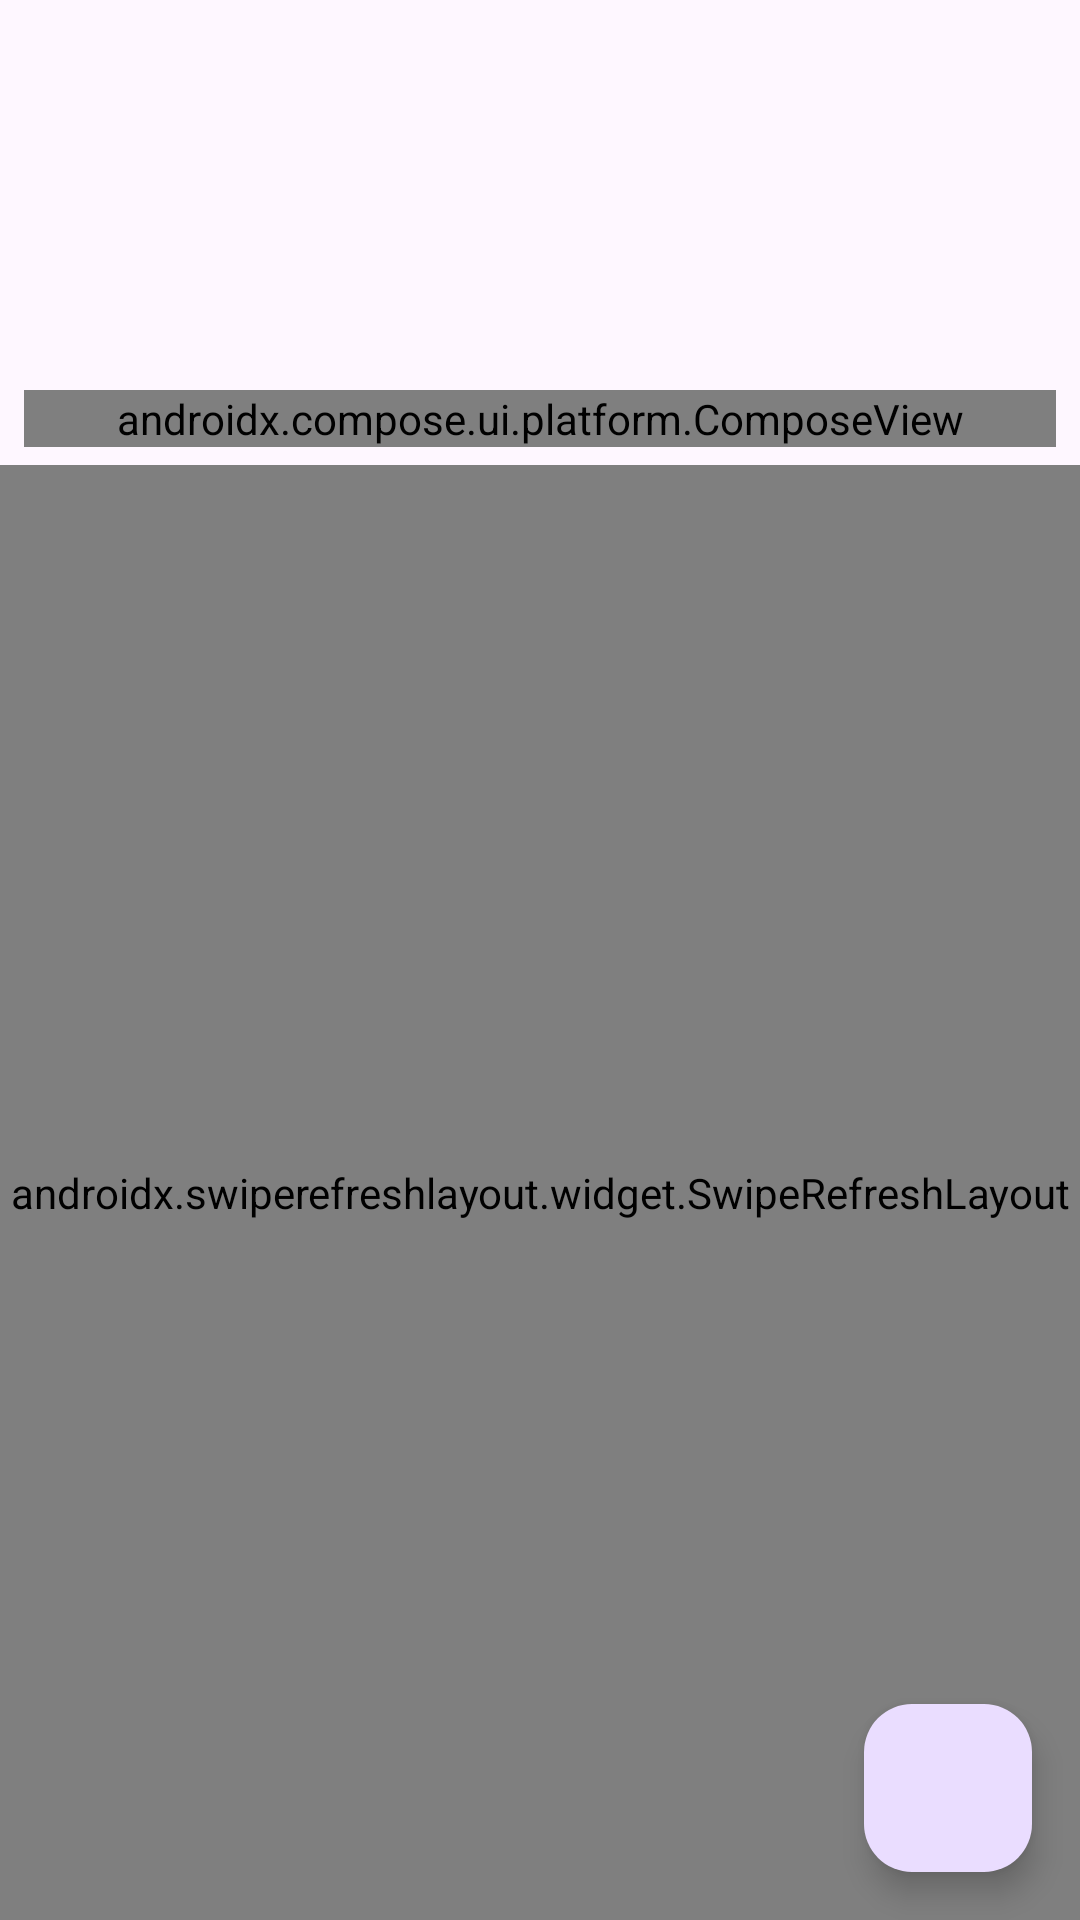

Layout XML and referenced resources for this Android screen:
<!-- AndroidManifest.xml: activity theme Theme.WorkmatePokemon -->
<!-- res/layout/activity_main.xml -->
<?xml version="1.0" encoding="utf-8"?>
<androidx.coordinatorlayout.widget.CoordinatorLayout
    xmlns:android="http://schemas.android.com/apk/res/android"
    android:layout_width="match_parent"
    android:layout_height="match_parent">

    <LinearLayout
        android:orientation="vertical"
        android:layout_width="match_parent"
        android:layout_height="match_parent">

        
        <ImageView
            android:layout_width="200dp"
            android:layout_height="100dp"
            android:layout_marginTop="30dp"
            android:layout_gravity="center_horizontal"
            android:contentDescription="pokemon logo"
            android:src="@drawable/pokemon_logo"/>

        
        <androidx.compose.ui.platform.ComposeView
            android:id="@+id/searchBar"
            android:layout_width="match_parent"
            android:layout_height="wrap_content"
            android:layout_marginBottom="6dp"
            android:layout_marginHorizontal="8dp"/>

        
        <FrameLayout
            android:layout_width="match_parent"
            android:layout_height="0dp"
            android:layout_weight="1">

            
            <androidx.swiperefreshlayout.widget.SwipeRefreshLayout
                android:id="@+id/swipeRefresh"
                android:layout_width="match_parent"
                android:layout_height="match_parent">

                <androidx.recyclerview.widget.RecyclerView
                    android:id="@+id/recyclerView"
                    android:layout_width="match_parent"
                    android:layout_height="match_parent"
                    android:padding="8dp"/>
            </androidx.swiperefreshlayout.widget.SwipeRefreshLayout>

            
            <ProgressBar
                android:id="@+id/progressBar"
                style="@style/Widget.AppCompat.ProgressBar"
                android:layout_width="60dp"
                android:layout_height="60dp"
                android:layout_gravity="center"
                android:visibility="gone"/>

            
            <TextView
                android:id="@+id/no_results_text"
                android:layout_width="wrap_content"
                android:layout_height="wrap_content"
                android:text="Покемоны не найдены"
                android:layout_gravity="center"
                android:textSize="30sp"
                android:textColor="#C62828"
                android:layout_marginBottom="100dp"
                android:visibility="gone"
                />
        </FrameLayout>
    </LinearLayout>

    
    <com.google.android.material.floatingactionbutton.FloatingActionButton
        android:id="@+id/filter_button"
        android:layout_width="wrap_content"
        android:layout_height="wrap_content"
        android:layout_gravity="bottom|end"
        android:layout_margin="16dp"
        android:src="@drawable/error_image"
        android:contentDescription="Filter button"/>
</androidx.coordinatorlayout.widget.CoordinatorLayout>
<!-- resources referenced by this layout -->
<resources>
  <style name="Theme.WorkmatePokemon" parent="Theme.Material3.DayNight.NoActionBar" />
</resources>
